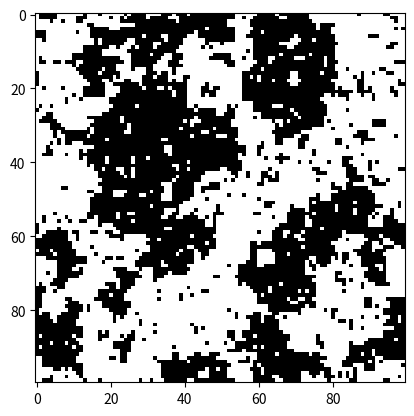

The script that saved this image:
# Generate configurations of the Ising model using the Metropolis algorithm
# assume toroidal boundary conditions

import matplotlib.pyplot as plt
import numpy as np
import sys

from math import *
from random import randint
from random import random
from copy import deepcopy

# inverse temperature
beta = 1 / 2.269

# Length and width of lattice
L = 100

# initial configuration (1 is spin up and -1 is spin down)
state0 = [ [randint(0,1) * 2 - 1 for i in range(0, L)] for j in range(0, L)]

# calculate the energy of a cross (only need the four energies around each site for the algorithm to work)
def get_energy(lat_state, inv_temp, px, py):
    en = - lat_state[px % L][py % L] * (lat_state[(px+1) % L][py % L] + lat_state[(px-1)%L][py % L] +lat_state[px % L][(py + 1)%L] + lat_state[px % L][(py - 1)%L])
    return en

# Metropolis algorithm (give it the initial state, the number of steps to run the algorithm for and the inverse temperature
def metrop(state_init, num_steps, inv_temp):
    state_ising = deepcopy(state_init)

    # run num_steps of the algorithm
    for i in range(0, num_steps):
        # choose a site at random
        rx, ry = randint(0, L - 1), randint(0, L - 1)
        
        # random floating point number
        rf = random()

        # calculate the energy before and after a spin flip to determine whether or not to update
        en0 = get_energy(state_ising, inv_temp, rx, ry) 
        
        state_ising[rx][ry] *= -1
        en1 = get_energy(state_ising, inv_temp, rx, ry)

        # determine whether or not to keep the new state or return to the previous one
        prob = exp(-(en1 - en0) * inv_temp)

        if rf > prob:
            state_ising[rx][ry] *= -1
        
        sys.stdout.write("\rRunning metropolis algorithm for " + str(L) + " by " + str(L) + " lattice with " + str(num_steps) + " iterations: " + str( int( float(i) / float(num_steps) * 100) ) + "%" )
        sys.stdout.flush()

    sys.stdout.write("Done\n")
    return state_ising    

data1 = metrop(state0, 10**6, beta)

# convert the Ising data to 0's and 1's instead of -1's and +1's
def get_pic(data_ising):
    N = len(data_ising)
    for i in range(0, N):
        for j in range(0, N):
            data_ising[i][j] = 0.5 * (data_ising[i][j] + 1)
    return data1

def is_equal(dataa, datab):
    L = len(dataa)
    iseq = 1

    for i in range(0, L):
        for j in range(0, L):
            if dataa[i][j] != datab[i][j]:
                iseq = 0
                break
    return 1


data_pic1 = get_pic(data1)

# plot the output
picdata = np.array(data_pic1)

plt.imshow(picdata, cmap='binary', interpolation='nearest')

plt.show()


